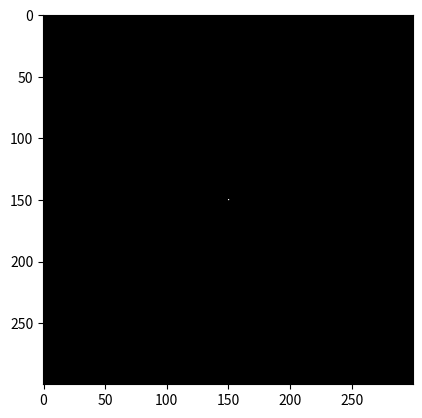

Here is the Python script that generated this plot:
import numpy as np
import matplotlib.pyplot as plt
import random

grid_size = 300
num_particles = 4000
sticking_probality = 1.0 #sigma

grid=np.zeros((grid_size,grid_size))

print(grid_size)
print(num_particles)
print(sticking_probality)
print(grid)

center = grid_size // 2
grid[center, center] = 1

def move():
    return random.choice([(-1,0),(1,0),(0,-1),(0,1)])

x, y = center, center

for step in range(10):
         dx,dy = move()
         x = x + dx
         y = y + dy
         print(x,y)


plt.imshow(grid, cmap="gray")
plt.show()
